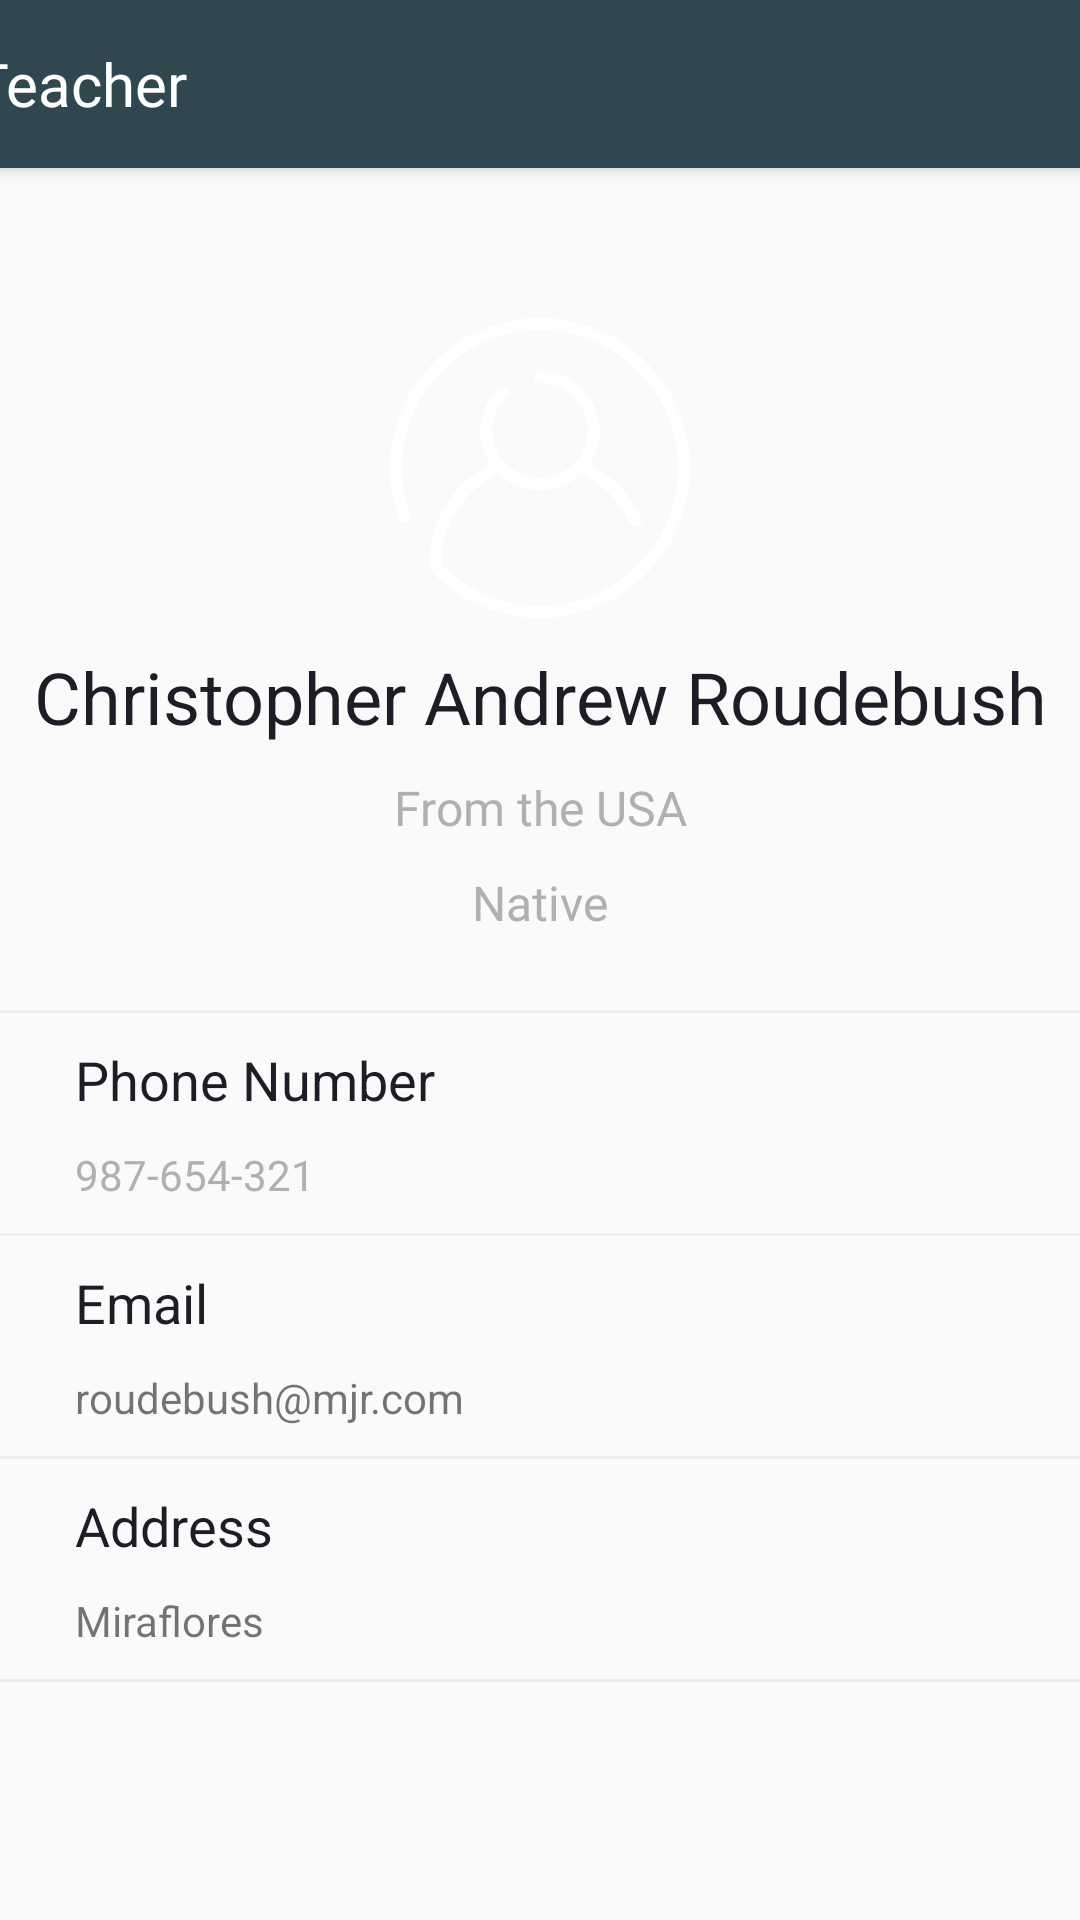

Write the Android layout XML for this screen, with the resource values it uses.
<!-- AndroidManifest.xml: activity theme AppTheme.NoActionBar -->
<!-- res/layout/activity_teacher.xml -->
<?xml version="1.0" encoding="utf-8"?>
<android.support.constraint.ConstraintLayout
        xmlns:android="http://schemas.android.com/apk/res/android"
        xmlns:tools="http://schemas.android.com/tools"
        xmlns:app="http://schemas.android.com/apk/res-auto"
        android:layout_width="match_parent"
        android:layout_height="match_parent"
        tools:context=".Activities.TeacherActivity">

    <android.support.v7.widget.Toolbar
            android:id="@+id/toolBar"
            android:layout_width="411dp"
            android:layout_height="?attr/actionBarSize"
            android:background="@color/colorBarra"
            android:elevation="4dp"
            android:theme="@style/ThemeOverlay.AppCompat.ActionBar"
            app:popupTheme="@style/ThemeOverlay.AppCompat.Light"
            app:layout_constraintTop_toTopOf="parent"
            app:layout_constraintStart_toStartOf="parent" app:layout_constraintEnd_toEndOf="parent">

        <ImageView
                android:id="@+id/ivBack"
                android:layout_width="wrap_content"
                android:layout_height="wrap_content"
                android:background="@drawable/ic_back"/>
        <TextView
                android:id="@+id/toolBar_title"
                android:layout_width="wrap_content"
                android:layout_height="wrap_content"
                android:textSize="20sp"
                android:textColor="@color/colorTextTitle"
                android:text="@string/teacher"
                android:fontFamily="@font/avenir_light"/>

    </android.support.v7.widget.Toolbar>

    <ImageView
            android:id="@+id/imageUser"
            android:layout_width="100dp"
            android:layout_height="100dp"
            android:background="@drawable/ic_user"
            android:layout_marginTop="50dp"
            app:layout_constraintTop_toBottomOf="@+id/toolBar" app:layout_constraintStart_toStartOf="parent"
            app:layout_constraintHorizontal_bias="0.5" app:layout_constraintEnd_toEndOf="parent"/>
    <TextView
            android:id="@+id/tvTeacher"
            android:layout_width="wrap_content"
            android:layout_height="wrap_content"
            android:textSize="24sp"
            android:textColor="@color/colorTextPrimary"
            android:text="Christopher Andrew Roudebush"
            android:layout_marginTop="10dp"
            app:layout_constraintTop_toBottomOf="@+id/imageUser" app:layout_constraintStart_toStartOf="parent"
            app:layout_constraintHorizontal_bias="0.5" app:layout_constraintEnd_toEndOf="parent"/>
    <TextView
            android:id="@+id/tvCountry"
            android:layout_width="wrap_content"
            android:layout_height="wrap_content"
            android:textSize="16sp"
            android:textColor="@color/colorTextHint"
            android:fontFamily="@font/avenir_book"
            android:text="From the USA"
            app:layout_constraintTop_toBottomOf="@+id/tvTeacher" app:layout_constraintStart_toStartOf="parent"
            app:layout_constraintHorizontal_bias="0.5" app:layout_constraintEnd_toEndOf="parent"
            android:layout_marginTop="10dp"/>
    <TextView
            android:id="@+id/tvNative"
            android:layout_width="wrap_content"
            android:layout_height="wrap_content"
            android:textSize="16sp"
            android:textColor="@color/colorTextHint"
            android:fontFamily="@font/avenir_book"
            android:text="Native"
            app:layout_constraintTop_toBottomOf="@+id/tvCountry" app:layout_constraintStart_toStartOf="parent"
            app:layout_constraintHorizontal_bias="0.5" app:layout_constraintEnd_toEndOf="parent"
            android:layout_marginTop="10dp"/>
    <ImageView
            android:id="@+id/imageView"
            android:layout_width="382dp"
            android:layout_height="1dp"
            android:background="@drawable/ic_underline"
            app:layout_constraintTop_toBottomOf="@+id/tvNative" app:layout_constraintStart_toStartOf="parent"
            app:layout_constraintHorizontal_bias="0.5" app:layout_constraintEnd_toEndOf="parent"
            android:layout_marginTop="25dp"/>
    <TextView
            android:id="@+id/textView"
            android:text="@string/phone_string"
            android:layout_width="wrap_content"
            android:layout_height="wrap_content"
            android:textColor="@color/colorTextPrimary"
            android:textSize="18sp"
            android:layout_marginTop="10dp"
            app:layout_constraintTop_toBottomOf="@+id/imageView" app:layout_constraintStart_toStartOf="parent"
            android:layout_marginStart="25dp"/>
    <TextView
            android:id="@+id/tvPhone"
            android:text="987-654-321"
            android:layout_width="wrap_content"
            android:layout_height="wrap_content"
            android:textColor="@color/colorTextHint"
            app:layout_constraintTop_toBottomOf="@+id/textView" app:layout_constraintStart_toStartOf="parent"
            android:layout_marginStart="25dp" android:layout_marginTop="10dp"/>

    <ImageView
            android:id="@+id/imageView1"
            android:layout_width="382dp"
            android:layout_height="1dp"
            android:background="@drawable/ic_underline"
            app:layout_constraintTop_toBottomOf="@+id/tvPhone" app:layout_constraintStart_toStartOf="parent"
            app:layout_constraintHorizontal_bias="0.5" app:layout_constraintEnd_toEndOf="parent"
            android:layout_marginTop="10dp"/>
    <TextView
            android:id="@+id/textView2"
            android:text="@string/email_string"
            android:layout_width="wrap_content"
            android:layout_height="wrap_content"
            android:textColor="@color/colorTextPrimary"
            android:textSize="18sp"
            app:layout_constraintTop_toBottomOf="@+id/imageView1" android:layout_marginStart="25dp"
            app:layout_constraintStart_toStartOf="parent" android:layout_marginTop="10dp"/>
    <TextView
            android:id="@+id/tvEmail"
            android:text="roudebush@mjr.com"
            android:layout_width="wrap_content"
            android:layout_height="wrap_content"
            app:layout_constraintTop_toBottomOf="@+id/textView2" app:layout_constraintStart_toStartOf="parent"
            android:layout_marginStart="25dp" android:layout_marginTop="10dp"/>
    <ImageView
            android:id="@+id/imageView2"
            android:layout_width="382dp"
            android:layout_height="1dp"
            android:background="@drawable/ic_underline"
            app:layout_constraintTop_toBottomOf="@+id/tvEmail"
            android:layout_marginTop="10dp" app:layout_constraintStart_toStartOf="parent"
            app:layout_constraintHorizontal_bias="0.5" app:layout_constraintEnd_toEndOf="parent"/>
    <TextView
            android:id="@+id/textView1"
            android:text="@string/address_string"
            android:layout_width="wrap_content"
            android:layout_height="wrap_content"
            android:textColor="@color/colorTextPrimary"
            android:textSize="18sp"
            app:layout_constraintTop_toBottomOf="@+id/imageView2" app:layout_constraintStart_toStartOf="parent"
            android:layout_marginStart="25dp" android:layout_marginTop="10dp"/>
    <TextView
            android:id="@+id/tvAddress"
            android:text="Miraflores"
            android:layout_width="wrap_content"
            android:layout_height="wrap_content"
            android:layout_marginTop="10dp"
            app:layout_constraintTop_toBottomOf="@+id/textView1" app:layout_constraintStart_toStartOf="parent"
            android:layout_marginStart="25dp"/>
    <ImageView
            android:id="@+id/imageView3"
            android:layout_width="382dp"
            android:layout_height="1dp"
            android:background="@drawable/ic_underline"
            app:layout_constraintTop_toBottomOf="@+id/tvAddress"
            android:layout_marginTop="10dp" app:layout_constraintStart_toStartOf="parent"
            app:layout_constraintHorizontal_bias="0.5" app:layout_constraintEnd_toEndOf="parent"/>


</android.support.constraint.ConstraintLayout>
<!-- resources referenced by this layout -->
<resources>
  <color name="colorBarra">#314750</color>
  <color name="colorTextHint">#B0B0B0</color>
  <color name="colorTextPrimary">#1D1D26</color>
  <color name="colorTextTitle">#FFFFFF</color>
  <!-- drawable ic_underline (drawable) -->
  <vector android:height="24dp" android:viewportHeight="0.071"
      android:viewportWidth="23.001" android:width="24dp" xmlns:android="http://schemas.android.com/apk/res/android">
      <path android:fillAlpha="0.051" android:fillColor="#000000"
          android:fillType="evenOdd"
          android:pathData="M0.001,2L0.001,-0L652,-0L652,2L0.001,2Z" android:strokeAlpha="0.051"/>
  </vector>
  <!-- drawable ic_user: vector/xml drawable (drawable, 6966 chars, omitted) -->
  <string name="address_string">Address</string>
  <string name="email_string">Email</string>
  <string name="phone_string">Phone Number</string>
  <string name="teacher">Teacher</string>
  <style name="AppTheme.NoActionBar" parent="Theme.AppCompat.Light.DarkActionBar">
          <item name="windowActionBar">false</item>
          <item name="windowNoTitle">true</item>
          <item name="android:windowFullscreen">true</item>
          <item name="android:windowDisablePreview">true</item>
          <item name="android:focusableInTouchMode">true</item>
          <item name="drawerArrowStyle">@style/DrawerArrowStyle</item>
      </style>
  <style name="DrawerArrowStyle" parent="@style/Widget.AppCompat.DrawerArrowToggle">
          <item name="color">@color/colorTextTitle</item>
      </style>
</resources>
